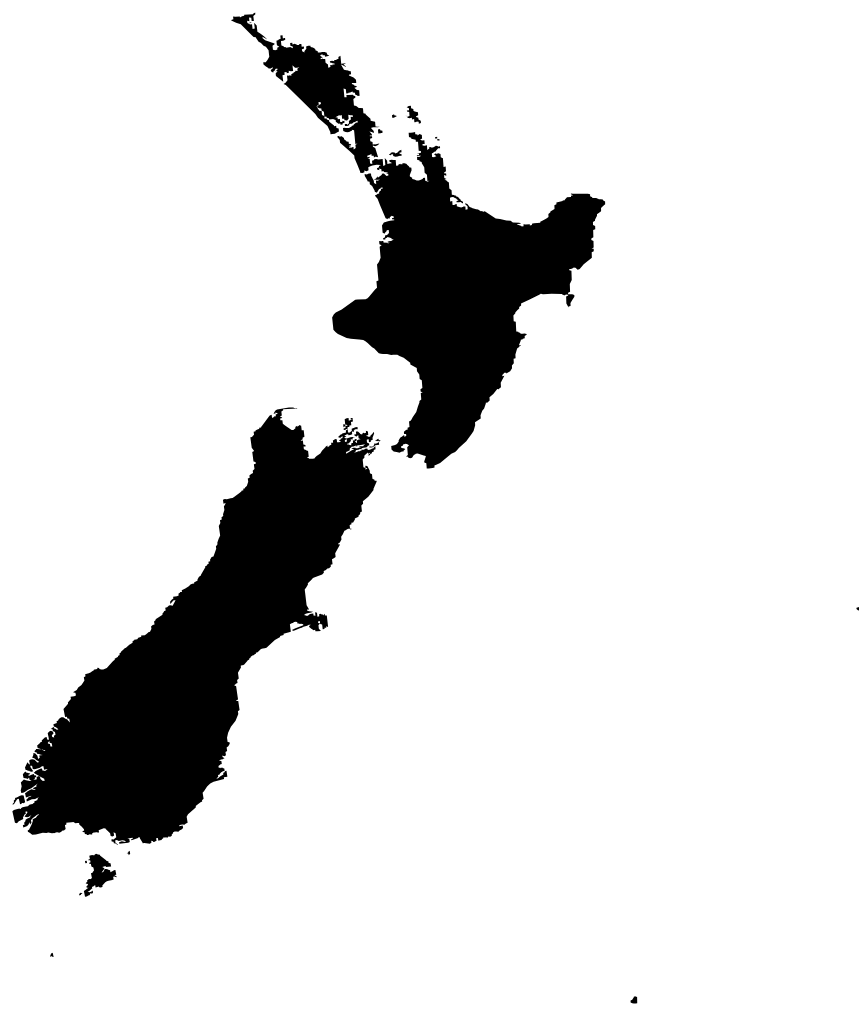
D3 v3 page, settled after 480 driven frames (8 s of simulated time); the page loaded 1 data file(s).


 

var width = 960,
    height = 1160;

var projection = d3.geo.albers()
    .center([-5, -32])
    .parallels([-50, -60])
    .scale(4000)
    .rotate([180, 10])
    .translate([width / 2, height / 2]);

var path = d3.geo.path()
    .projection(projection);

var svg = d3.select("body").append("svg")
    .attr("width", width)
    .attr("height", height);

d3.json("nz.json", function(error, nz) {
  svg.append("path")
      .datum(topojson.feature(nz, nz.objects.subunits))
      .attr("d", path);
});



### data: nz.json
{
 "type": "Topology",
 "objects": {
  "subunits": {
   "type": "GeometryCollection",
   "geometries": [
    "{... 4 keys}",
    "{... 4 keys}",
    "{... 4 keys}",
    "{... 4 keys}",
    "{... 4 keys}",
    "{... 4 keys}"
   ]
  },
  "places": {
   "type": "GeometryCollection",
   "geometries": [
    "{... 3 keys}"
   ]
  }
 },
 "arcs": [
  [
   [
    9729,
    29
   ],
   [
    0,
    -3
   ],
   [
    0,
    1
   ],
   [
    1,
    -2
   ],
   [
    0,
    -2
   ],
   [
    1,
    -1
   ],
   [
    0,
    -4
   ],
   [
    0,
    -1
   ],
   "... 27 more items"
  ],
  [
   [
    9643,
    394
   ],
   [
    2,
    -3
   ],
   [
    0,
    -2
   ],
   [
    0,
    -1
   ],
   [
    -1,
    -1
   ],
   [
    -1,
    -2
   ],
   [
    0,
    -2
   ],
   [
    -4,
    2
   ],
   "... 12 more items"
  ],
  [
   [
    9646,
    470
   ],
   [
    -1,
    -3
   ],
   [
    0,
    -1
   ],
   [
    1,
    -1
   ],
   [
    1,
    2
   ],
   [
    0,
    -1
   ],
   [
    0,
    -3
   ],
   [
    0,
    -3
   ],
   "... 96 more items"
  ],
  [
   [
    9998,
    654
   ],
   [
    -1,
    0
   ],
   [
    -1,
    1
   ],
   [
    -1,
    3
   ],
   [
    0,
    6
   ],
   [
    1,
    3
   ],
   [
    1,
    8
   ],
   [
    0,
    2
   ],
   "... 10 more items"
  ],
  [
   [
    9657,
    1037
   ],
   [
    0,
    -2
   ],
   [
    0,
    -2
   ],
   [
    0,
    -3
   ],
   [
    0,
    1
   ],
   [
    0,
    1
   ],
   [
    -1,
    3
   ],
   [
    0,
    1
   ],
   "... 7 more items"
  ],
  [
   [
    49,
    1876
   ],
   [
    0,
    -2
   ],
   [
    0,
    4
   ],
   [
    -1,
    2
   ],
   [
    0,
    1
   ],
   [
    0,
    1
   ],
   [
    1,
    2
   ],
   [
    0,
    6
   ],
   "... 18 more items"
  ],
  [
   [
    39,
    2017
   ],
   [
    1,
    -1
   ],
   [
    1,
    0
   ],
   [
    2,
    -5
   ],
   [
    1,
    -1
   ],
   [
    6,
    3
   ],
   [
    0,
    -2
   ],
   [
    -1,
    -1
   ],
   "... 99 more items"
  ],
  [
   [
    1,
    5293
   ],
   [
    0,
    -1
   ],
   [
    0,
    1
   ],
   [
    0,
    3
   ],
   [
    0,
    2
   ],
   [
    -1,
    4
   ],
   [
    0,
    1
   ],
   [
    0,
    3
   ],
   "... 11 more items"
  ],
  "... 17 more items"
 ],
 "transform": {
  "scale": [
   0.03568,
   0.004406
  ],
  "translate": [
   -178.0,
   -52.6
  ]
 }
}